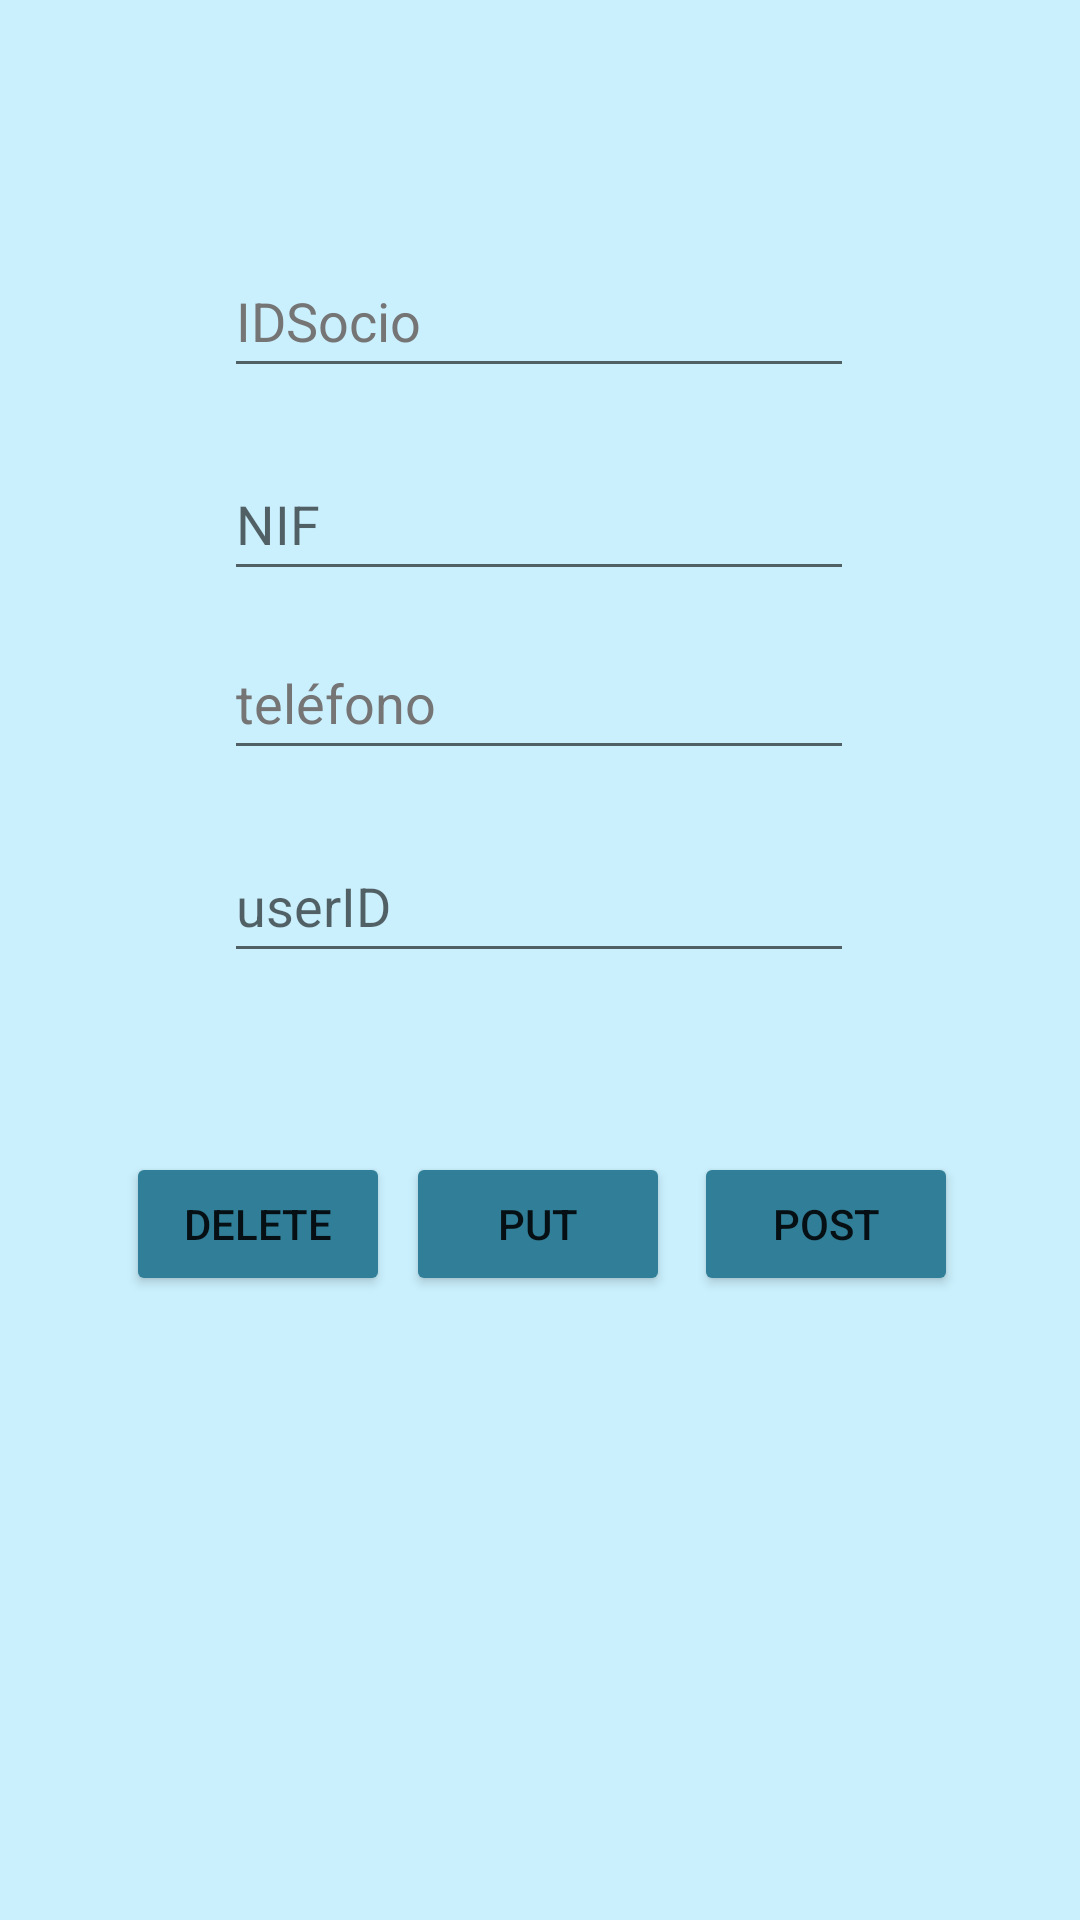

Here is an Android app screen rendered from its layout file. Give the layout XML and the strings, colors and styles it references.
<!-- AndroidManifest.xml: application theme Theme.PELIS_API_KOTLIN -->
<!-- res/layout/custom_soc_activity.xml -->
<?xml version="1.0" encoding="utf-8"?>
<androidx.constraintlayout.widget.ConstraintLayout xmlns:android="http://schemas.android.com/apk/res/android"
    xmlns:app="http://schemas.android.com/apk/res-auto"
    xmlns:tools="http://schemas.android.com/tools"
    android:layout_width="match_parent"
    android:layout_height="match_parent"
    android:background="@color/fondo">

    <EditText
        android:id="@+id/editID"
        android:layout_width="wrap_content"
        android:layout_height="wrap_content"
        android:autofillHints=""
        android:ems="10"
        android:hint="@string/idsocio"
        android:inputType="textPersonName"
        android:minHeight="48dp"
        android:textColor="#000000"
        android:textColorHint="#757575"
        app:layout_constraintBottom_toTopOf="@+id/editNIF"
        app:layout_constraintEnd_toEndOf="parent"
        app:layout_constraintHorizontal_bias="0.497"
        app:layout_constraintStart_toStartOf="parent"
        app:layout_constraintTop_toTopOf="parent"
        app:layout_constraintVertical_bias="0.804" />

    <EditText
        android:id="@+id/editNIF"
        android:layout_width="wrap_content"
        android:layout_height="wrap_content"
        android:autofillHints=""
        android:ems="10"
        android:hint="@string/nif_soc"
        android:inputType="textPersonName"
        android:minHeight="48dp"
        android:textColor="#000000"
        app:layout_constraintBottom_toTopOf="@+id/editTlf"
        app:layout_constraintEnd_toEndOf="parent"
        app:layout_constraintHorizontal_bias="0.497"
        app:layout_constraintStart_toStartOf="parent"
        app:layout_constraintTop_toTopOf="parent"
        app:layout_constraintVertical_bias="0.927" />

    <EditText
        android:id="@+id/editTlf"
        android:layout_width="wrap_content"
        android:layout_height="wrap_content"
        android:autofillHints=""
        android:ems="10"
        android:hint="@string/tfl"
        android:inputType="textPersonName"
        android:minHeight="48dp"
        android:textColor="#000000"
        android:textColorHint="#757575"
        app:layout_constraintBottom_toTopOf="@+id/editUserId"
        app:layout_constraintEnd_toEndOf="parent"
        app:layout_constraintHorizontal_bias="0.497"
        app:layout_constraintStart_toStartOf="parent"
        app:layout_constraintTop_toTopOf="parent"
        app:layout_constraintVertical_bias="0.914" />

    <EditText
        android:id="@+id/editUserId"
        android:layout_width="wrap_content"
        android:layout_height="wrap_content"
        android:autofillHints=""
        android:ems="10"
        android:hint="@string/userid"
        android:inputType="textPersonName"
        android:minHeight="48dp"
        android:textColor="#000000"
        app:layout_constraintBottom_toBottomOf="parent"
        app:layout_constraintEnd_toEndOf="parent"
        app:layout_constraintHorizontal_bias="0.497"
        app:layout_constraintStart_toStartOf="parent"
        app:layout_constraintTop_toTopOf="parent"
        app:layout_constraintVertical_bias="0.467" />


    <Button
        android:id="@+id/btnPUT"
        android:layout_width="wrap_content"
        android:layout_height="wrap_content"
        android:backgroundTint="@color/azul"
        android:text="@string/put"
        app:layout_constraintBottom_toBottomOf="parent"
        app:layout_constraintEnd_toEndOf="parent"
        app:layout_constraintHorizontal_bias="0.498"
        app:layout_constraintStart_toStartOf="parent"
        app:layout_constraintTop_toBottomOf="@+id/editUserId"
        app:layout_constraintVertical_bias="0.223" />

    <Button
        android:id="@+id/btnDELETE"
        android:layout_width="wrap_content"
        android:layout_height="wrap_content"
        android:backgroundTint="@color/azul"
        android:text="@string/delete"
        app:layout_constraintBottom_toBottomOf="parent"
        app:layout_constraintEnd_toEndOf="parent"
        app:layout_constraintHorizontal_bias="0.154"
        app:layout_constraintStart_toStartOf="parent"
        app:layout_constraintTop_toBottomOf="@+id/editUserId"
        app:layout_constraintVertical_bias="0.223" />

    <Button
        android:id="@+id/btnCREATE"
        android:layout_width="wrap_content"
        android:layout_height="wrap_content"
        android:backgroundTint="@color/azul"
        android:text="@string/post"
        app:layout_constraintBottom_toBottomOf="parent"
        app:layout_constraintEnd_toEndOf="parent"
        app:layout_constraintHorizontal_bias="0.851"
        app:layout_constraintStart_toStartOf="parent"
        app:layout_constraintTop_toBottomOf="@+id/editUserId"
        app:layout_constraintVertical_bias="0.223" />
</androidx.constraintlayout.widget.ConstraintLayout>
<!-- resources referenced by this layout -->
<resources>
  <color name="azul">#FF307E97</color>
  <color name="fondo">#FFCAF0FD</color>
  <string name="delete">DELETE</string>
  <string name="idsocio">IDSocio</string>
  <string name="nif_soc">NIF</string>
  <string name="post">POST</string>
  <string name="put">PUT</string>
  <string name="tfl">teléfono</string>
  <string name="userid">userID</string>
  <style name="Theme.PELIS_API_KOTLIN" parent="Theme.MaterialComponents.DayNight.DarkActionBar">
          
          <item name="colorPrimary">@color/azul</item>
          <item name="colorPrimaryVariant">@color/azul</item>
          <item name="colorOnPrimary">@color/white</item>
          
          <item name="colorSecondary">@color/teal_200</item>
          <item name="colorSecondaryVariant">@color/teal_700</item>
          <item name="colorOnSecondary">@color/black</item>
          
          <item name="android:statusBarColor" tools:targetApi="l">?attr/colorPrimaryVariant</item>
          
      </style>
  <color name="white">#FFFFFFFF</color>
  <color name="teal_200">#FF03DAC5</color>
  <color name="teal_700">#FF018786</color>
  <color name="black">#FF000000</color>
</resources>
